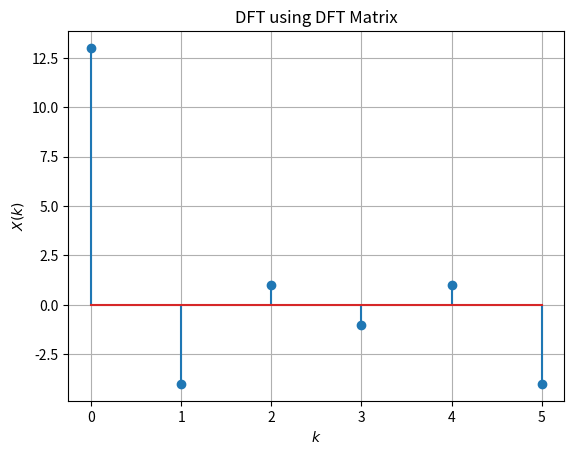

Python code for this plot:
import numpy as np
from scipy import linalg
import matplotlib.pyplot as plt

x = np.array([1, 2, 3, 4, 2, 1], dtype=float)
F = linalg.dft(len(x))
X = np.dot(F, x)

plt.stem(np.real(X))
plt.xlabel('$k$')
plt.ylabel('$X(k)$')
plt.title('DFT using DFT Matrix')
plt.grid()
#plt.savefig('../FIGURES/7.11.png')
plt.show()
